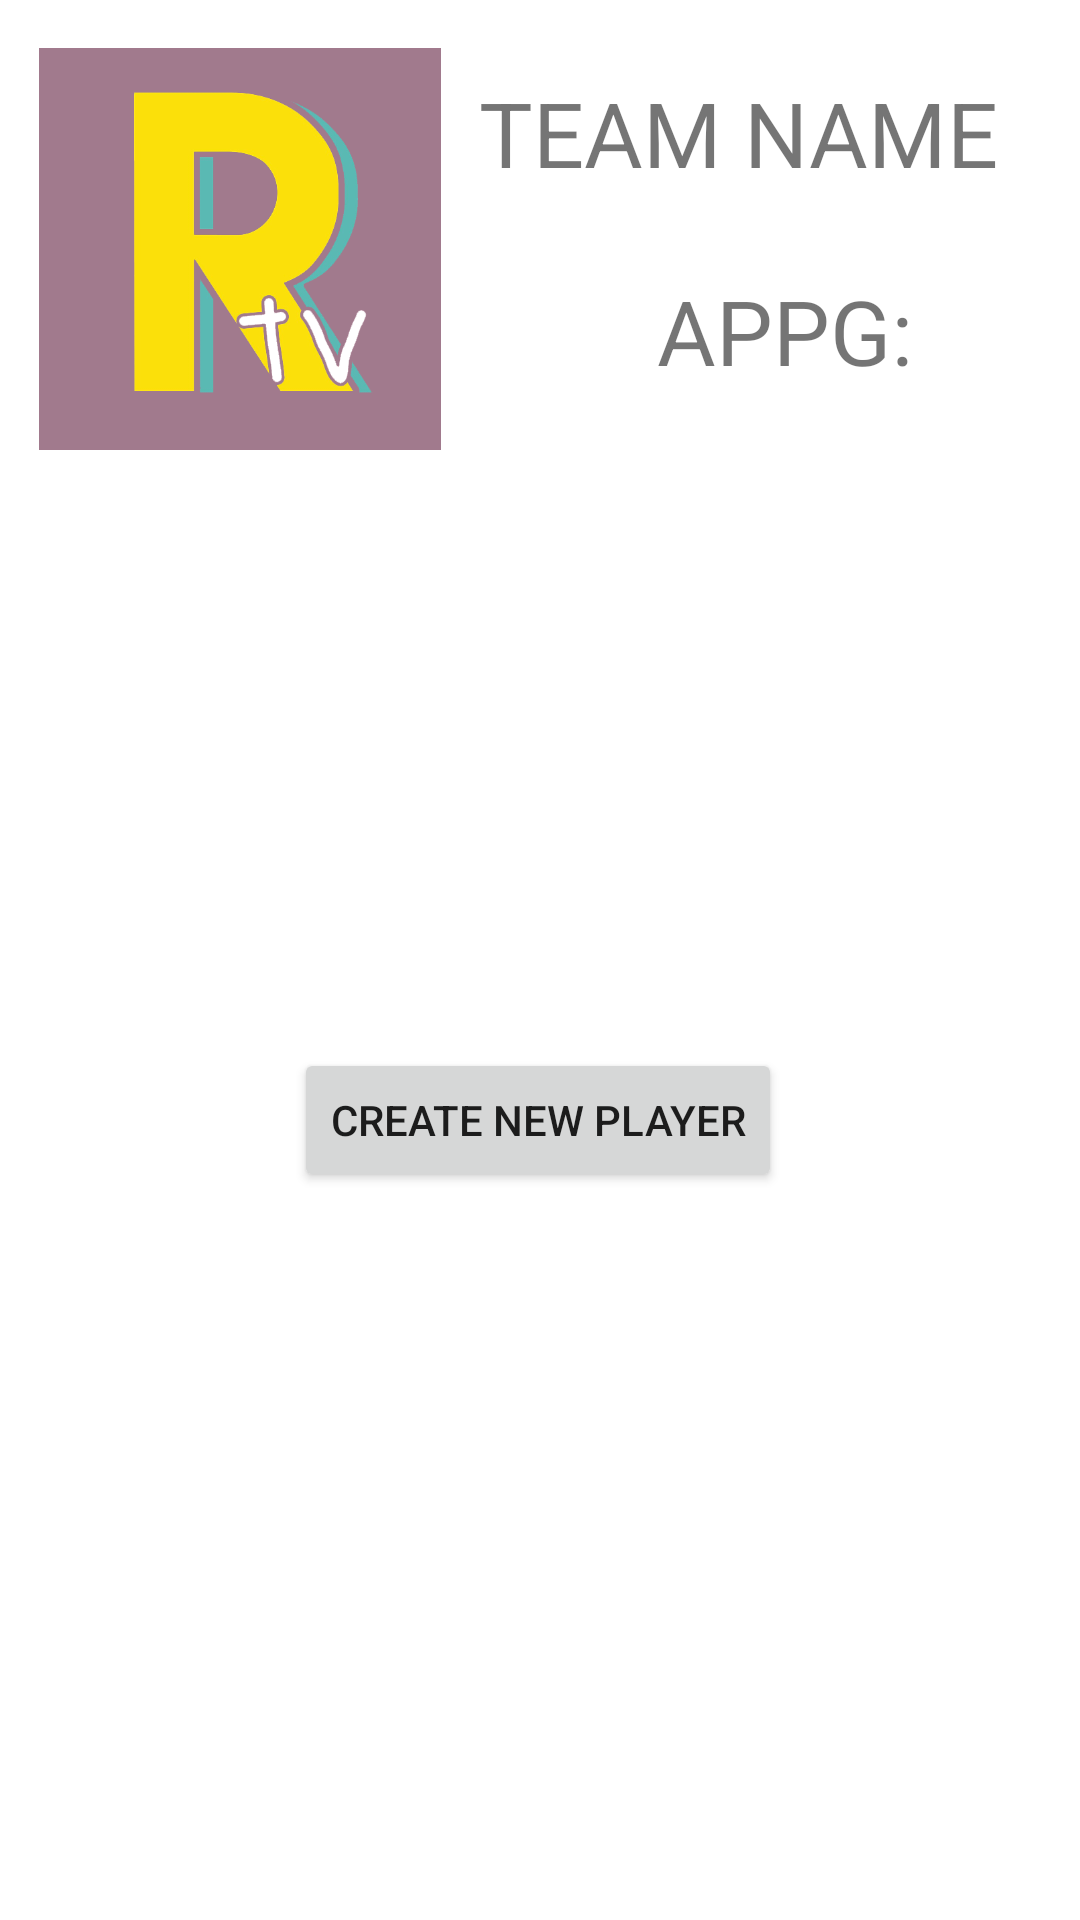

Layout XML and referenced resources for this Android screen:
<!-- AndroidManifest.xml: application theme Theme.TeamViewApp -->
<!-- res/layout/activity_view_roster.xml -->
<?xml version="1.0" encoding="utf-8"?>
<androidx.constraintlayout.widget.ConstraintLayout xmlns:android="http://schemas.android.com/apk/res/android"
    xmlns:app="http://schemas.android.com/apk/res-auto"
    xmlns:tools="http://schemas.android.com/tools"
    android:layout_width="match_parent"
    android:layout_height="match_parent"
    tools:context=".ViewRosterActivity">

    <Button
        android:id="@+id/createPlayerButton"
        android:layout_width="wrap_content"
        android:layout_height="wrap_content"
        android:layout_marginBottom="32dp"
        android:text="@string/create_new_player_button_label"
        app:layout_constraintBottom_toBottomOf="parent"
        app:layout_constraintEnd_toEndOf="parent"
        app:layout_constraintHorizontal_bias="0.497"
        app:layout_constraintStart_toStartOf="parent"
        app:layout_constraintTop_toBottomOf="@+id/linearLayout"
        app:layout_constraintVertical_bias="0.454" />

    <TextView
        android:id="@+id/textView2"
        android:layout_width="190dp"
        android:layout_height="46dp"
        android:layout_marginTop="24dp"
        android:text="@string/team_name"
        android:textSize="@dimen/header_font_size"
        app:layout_constraintEnd_toEndOf="parent"
        app:layout_constraintHorizontal_bias="0.555"
        app:layout_constraintStart_toEndOf="@+id/imageView"
        app:layout_constraintTop_toTopOf="parent" />

    <ImageView
        android:id="@+id/imageView"
        android:layout_width="134dp"
        android:layout_height="134dp"
        android:layout_marginTop="16dp"
        android:background="@drawable/background"
        android:scaleType="centerInside"
        app:layout_constraintEnd_toEndOf="parent"
        app:layout_constraintHorizontal_bias="0.057"
        app:layout_constraintStart_toStartOf="parent"
        app:layout_constraintTop_toTopOf="parent" />

    <androidx.constraintlayout.widget.Group
        android:id="@+id/group"
        android:layout_width="wrap_content"
        android:layout_height="wrap_content" />

    <TextView
        android:id="@+id/textView"
        android:layout_width="129dp"
        android:layout_height="36dp"
        android:layout_marginStart="52dp"
        android:layout_marginLeft="52dp"
        android:layout_marginTop="20dp"
        android:text="@string/average_points_per_game_label"
        android:textSize="@dimen/header_font_size"
        app:layout_constraintEnd_toEndOf="parent"
        app:layout_constraintHorizontal_bias="0.629"
        app:layout_constraintStart_toEndOf="@+id/imageView"
        app:layout_constraintTop_toBottomOf="@+id/textView2" />

    <LinearLayout
        android:id="@+id/linearLayout"
        android:layout_width="344dp"
        android:layout_height="wrap_content"
        android:layout_marginTop="48dp"
        android:orientation="vertical"
        app:layout_constraintEnd_toEndOf="parent"
        app:layout_constraintHorizontal_bias="0.492"
        app:layout_constraintStart_toStartOf="parent"
        app:layout_constraintTop_toBottomOf="@+id/textView"></LinearLayout>

</androidx.constraintlayout.widget.ConstraintLayout>
<!-- resources referenced by this layout -->
<resources>
  <dimen name="header_font_size">30sp</dimen>
  <!-- drawable background: jpg bitmap (drawable, 44311 bytes) -->
  <string name="average_points_per_game_label">APPG:</string>
  <string name="create_new_player_button_label">Create New Player</string>
  <string name="team_name">TEAM NAME</string>
  <style name="Theme.TeamViewApp" parent="Theme.MaterialComponents.DayNight.DarkActionBar">
          
          <item name="colorPrimary">@color/purple_500</item>
          <item name="colorPrimaryVariant">@color/purple_700</item>
          <item name="colorOnPrimary">@color/white</item>
          
          <item name="colorSecondary">@color/teal_200</item>
          <item name="colorSecondaryVariant">@color/teal_700</item>
          <item name="colorOnSecondary">@color/black</item>
          
          <item name="android:statusBarColor" tools:targetApi="l">?attr/colorPrimaryVariant</item>
          
      </style>
  <!-- not gathered from this repository: default colours our renderer supplied (Android Studio template values) -->
  <color name="purple_500">#FF6200EE</color>
  <color name="purple_700">#FF3700B3</color>
  <color name="teal_200">#FF03DAC5</color>
  <color name="teal_700">#FF018786</color>
  <color name="black">#FF000000</color>
  <color name="white">#FFFFFFFF</color>
</resources>
